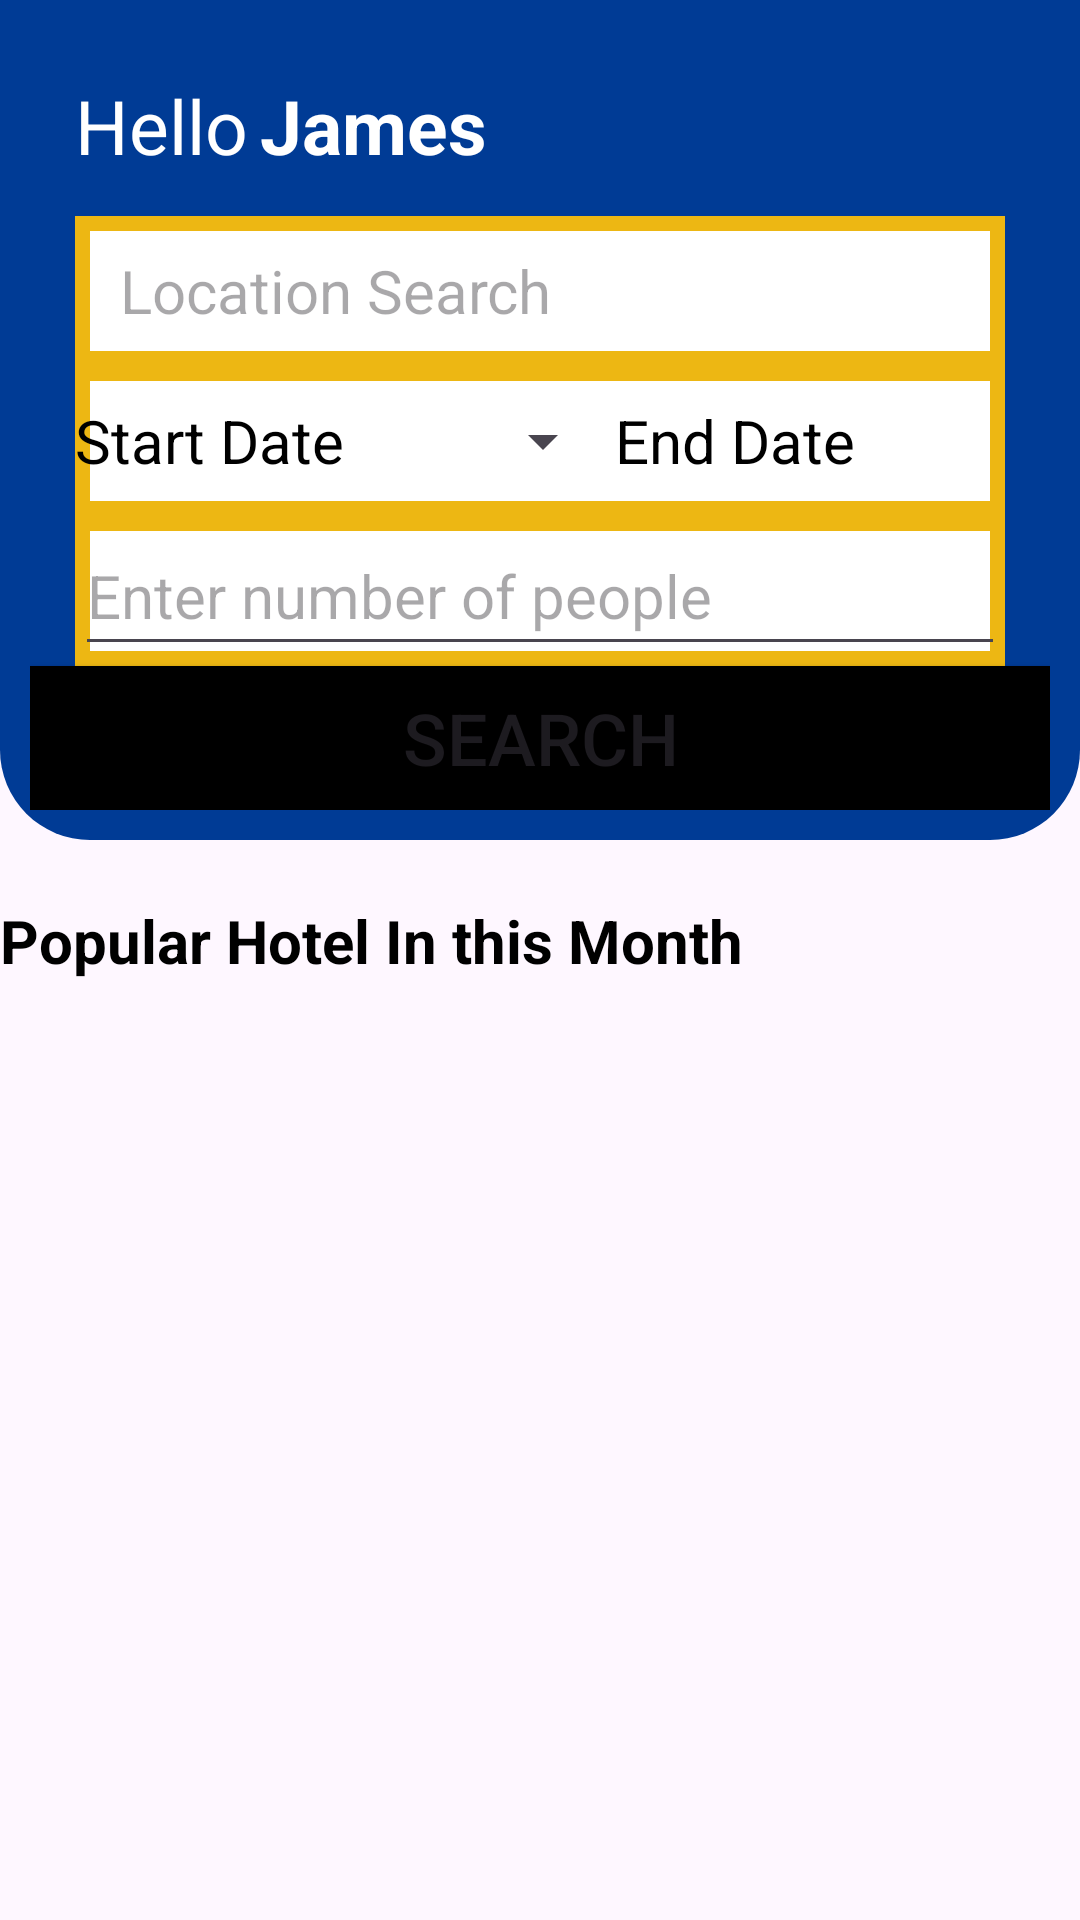

Produce the Android XML layout that renders to this screen, including the resource entries it uses.
<!-- AndroidManifest.xml: application theme Theme.COMP4342 -->
<!-- res/layout/fragment_home.xml -->
<?xml version="1.0" encoding="utf-8"?>
<androidx.constraintlayout.widget.ConstraintLayout xmlns:android="http://schemas.android.com/apk/res/android"
    xmlns:tools="http://schemas.android.com/tools"
    xmlns:app="http://schemas.android.com/apk/res-auto"
    android:layout_width="match_parent"
    android:layout_height="match_parent"
    tools:context=".fragment.FragmentHome">

    


    <androidx.constraintlayout.widget.ConstraintLayout
        android:id="@+id/layoutHeader"
        android:layout_width="match_parent"
        android:layout_height="wrap_content"
        android:background="@drawable/header_background"
        android:padding="10dp"
        app:layout_constraintTop_toTopOf="parent">



    <TextView
        android:id="@+id/textHello"
        android:layout_width="wrap_content"
        android:layout_height="wrap_content"
        android:text="Hello"
        android:layout_marginStart="15dp"
        android:layout_marginTop="15dp"
        android:textColor="@color/white"
        android:textSize="25sp"
        app:layout_constraintStart_toStartOf="parent"
        app:layout_constraintTop_toTopOf="parent"
        />

        <TextView
            android:id="@+id/textUsername"
            android:layout_width="wrap_content"
            android:layout_height="wrap_content"
            android:layout_marginStart="4dp"
            android:layout_marginTop="15dp"
            android:text="James"
            android:textColor="@color/white"
            android:textSize="25sp"
            android:textStyle="bold"
            app:layout_constraintStart_toEndOf="@id/textHello"
            app:layout_constraintTop_toTopOf="parent"
            />

        <ImageView
            android:id="@+id/imageMenu"
            android:layout_width="30dp"
            android:layout_height="30dp"
            android:layout_marginEnd="15dp"
            android:contentDescription="@string/app_name"
            android:src="@drawable/baseline_notifications_24"
            android:tint="@color/white"
            app:layout_constraintBottom_toBottomOf="@id/textHello"
            app:layout_constraintEnd_toEndOf="parent"
            app:layout_constraintTop_toTopOf="@id/textHello" />

        <LinearLayout
            android:id="@+id/layout1"
            android:layout_width="match_parent"
            android:layout_height="wrap_content"
            android:layout_marginStart="15dp"
            android:layout_marginTop="15dp"
            android:layout_marginEnd="15dp"
            android:layout_marginBottom="50dp"
            android:background="@drawable/white_rectangle_background"
            android:orientation="horizontal"

            app:layout_constraintTop_toBottomOf="@id/imageMenu">


            <EditText
                android:id="@+id/Location"
                android:layout_width="0dp"
                android:layout_height="50dp"
                android:layout_weight="1"
                android:background="@drawable/edittext_boarder"
                android:hint="Location Search"
                android:imeOptions="actionSearch"
                android:inputType="text"
                android:paddingStart="15dp"
                android:paddingEnd="15dp"
                android:textColor="@color/black"
                android:textSize="20sp"
                android:importantForAutofill="no"/>


        </LinearLayout>

        <LinearLayout
            android:id="@+id/layout2"
            android:layout_width="match_parent"
            android:layout_height="wrap_content"
            android:layout_marginStart="15dp"
            android:layout_marginTop="0dp"
            android:layout_marginEnd="15dp"
            android:layout_marginBottom="10dp"
            android:background="@drawable/edittext_boarder"
            android:orientation="horizontal"

            app:layout_constraintTop_toBottomOf="@id/layout1">

            <Button
                android:id="@+id/datePickerButton"
                android:layout_width="180dp"
                android:layout_height="50dp"
                android:text="Start Date"
                android:textSize="20sp"
                android:textColor="@color/black"
                style="?android:spinnerStyle"
                />

            <Button
                android:id="@+id/datePickerButton1"
                android:layout_width="180dp"
                android:layout_height="50dp"
                android:text="End Date"
                android:textSize="20sp"
                android:textColor="@color/black"
                style="?android:spinnerStyle"
                android:onClick="openDatePicker"/>


        </LinearLayout>

        <LinearLayout
            android:id="@+id/layout3"
            android:layout_width="match_parent"
            android:layout_height="wrap_content"
            android:layout_marginStart="15dp"
            android:layout_marginTop="0dp"
            android:layout_marginEnd="15dp"
            android:layout_marginBottom="10dp"
            android:background="@drawable/edittext_boarder"
            android:orientation="horizontal"

            app:layout_constraintTop_toBottomOf="@id/layout2">


            <EditText
                android:id="@+id/editTextNumber"
                android:layout_width="match_parent"
                android:layout_height="50dp"
                android:inputType="number"
                android:textSize="20sp"
                android:hint="Enter number of people"/>


        </LinearLayout>

        <Button
            android:id="@+id/searchButton"
            android:layout_width="400dp"
            android:layout_height="wrap_content"
            android:background="@color/black"
            android:text="Search"
            android:textSize="24dp"
            app:layout_constraintTop_toBottomOf="@id/layout3"
            app:layout_constraintStart_toStartOf="parent"
            app:layout_constraintEnd_toEndOf="parent"/>




        </androidx.constraintlayout.widget.ConstraintLayout>



    <ScrollView
        android:layout_width="match_parent"
        android:layout_height="0dp"
        android:overScrollMode="never"
        android:scrollbars="none"
        app:layout_constraintBottom_toBottomOf="parent"
        app:layout_constraintTop_toBottomOf="@id/layoutHeader">



        <androidx.constraintlayout.widget.ConstraintLayout
            android:layout_width="match_parent"
            android:layout_height="wrap_content"
            android:layout_marginTop="20dp">

            <TextView
                android:id="@+id/textView6"
                android:layout_width="wrap_content"
                android:layout_height="wrap_content"
                android:layout_weight="1"
                android:text="Popular Hotel In this Month"
                android:textStyle="bold"
                android:textSize="20sp"
                android:textColor="#000000"
                tools:ignore="MissingConstraints" />



            <androidx.recyclerview.widget.RecyclerView
                android:id="@+id/recyclerView"
                android:layout_width="match_parent"
                android:layout_height="wrap_content"
                android:orientation="horizontal"
                android:scrollbars="horizontal"
                app:layout_constraintTop_toBottomOf="@+id/textView6" />
        </androidx.constraintlayout.widget.ConstraintLayout>
    </ScrollView>


</androidx.constraintlayout.widget.ConstraintLayout>
<!-- resources referenced by this layout -->
<resources>
  <color name="black">#FF000000</color>
  <color name="white">#FFFFFFFF</color>
  <!-- drawable edittext_boarder (drawable) -->
  <?xml version="1.0" encoding="utf-8"?>
  <shape xmlns:android="http://schemas.android.com/apk/res/android"
      android:shape="rectangle">
      <solid android:color="@color/white"/>
      <stroke android:width="5dp" android:color="#edb713"/>
  </shape>
  <!-- drawable header_background (drawable) -->
  <?xml version="1.0" encoding="utf-8"?>
  <shape xmlns:android="http://schemas.android.com/apk/res/android" android:shape="rectangle">
  
      <solid android:color="@color/lavender"/>
      <corners
          android:bottomLeftRadius="30dp"
          android:bottomRightRadius="30dp"/>
  </shape>
  <string name="app_name">COMP4342</string>
  <style name="Theme.COMP4342" parent="Base.Theme.COMP4342" />
  <color name="lavender">#003B95</color>
  <style name="Base.Theme.COMP4342" parent="Theme.Material3.DayNight.NoActionBar">
          
          
          <item name="colorPrimary">@color/lavender</item>
          <item name="colorPrimaryVariant">@color/lavender</item>
          <item name="colorOnPrimary">@color/white</item>
          
          <item name="colorSecondary">@color/teal_200</item>
          <item name="colorSecondaryVariant">@color/teal_700</item>
          <item name="colorOnSecondary">@color/black</item>
          
          <item name="android:statusBarColor">?attr/colorPrimaryVariant</item>
          
          
      </style>
  <color name="teal_200">#FF03DAC5</color>
  <color name="teal_700">#FF018786</color>
</resources>
